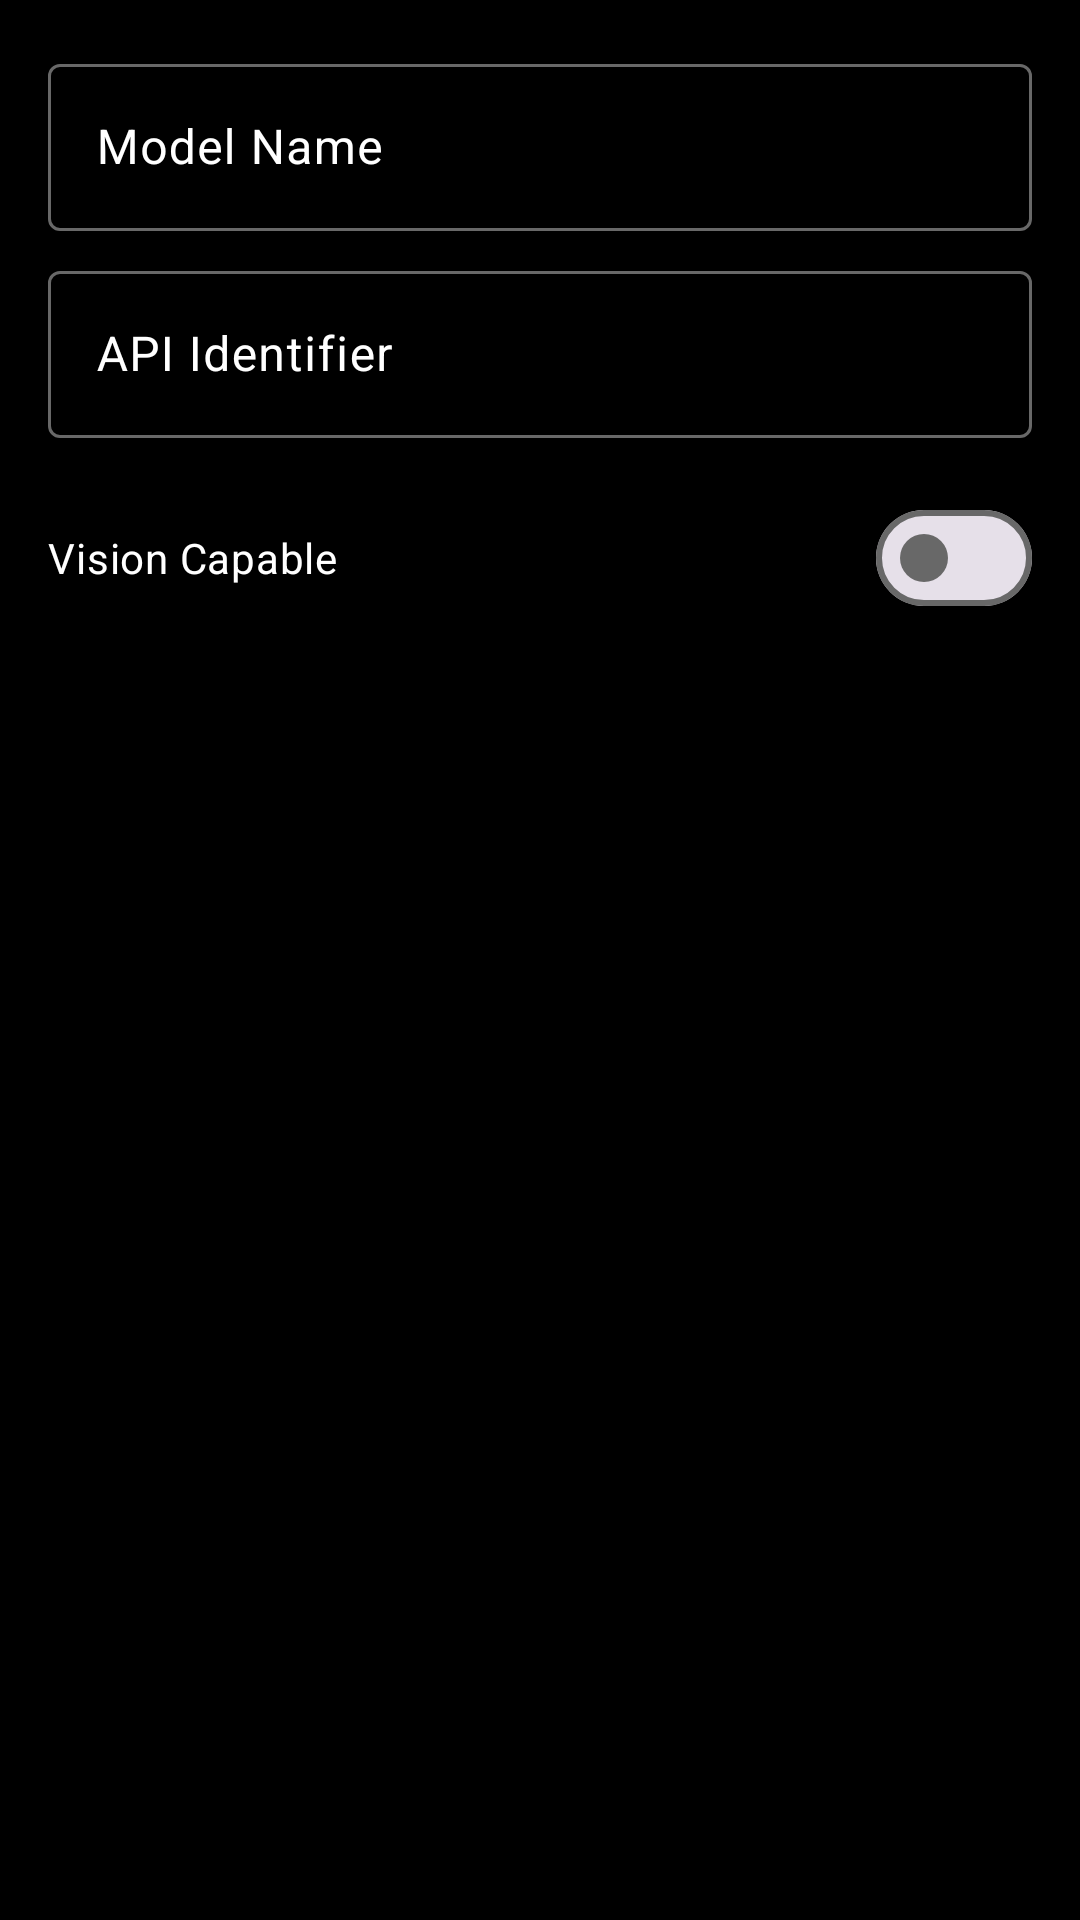

Reconstruct the res/layout file that produces this screen, plus the resources it refers to.
<!-- AndroidManifest.xml: application theme Base.Theme.Oxproxion -->
<!-- res/layout/dialog_add_model.xml -->
<?xml version="1.0" encoding="utf-8"?>
<LinearLayout xmlns:android="http://schemas.android.com/apk/res/android"
    android:layout_width="match_parent"
    android:layout_height="wrap_content"
    android:orientation="vertical"
    android:padding="16dp"
    android:background="@android:color/black">

    <com.google.android.material.textfield.TextInputLayout
        android:layout_width="match_parent"
        android:layout_height="wrap_content"
        android:hint="Model Name"
        android:textColorHint="@android:color/white">

        <com.google.android.material.textfield.TextInputEditText
            android:id="@+id/editModelName"
            android:layout_width="match_parent"
            android:layout_height="wrap_content"
            android:textColor="@android:color/white"
            android:backgroundTint="@android:color/white" />
    </com.google.android.material.textfield.TextInputLayout>

    <com.google.android.material.textfield.TextInputLayout
        android:layout_width="match_parent"
        android:layout_height="wrap_content"
        android:hint="API Identifier"
        android:layout_marginTop="8dp"
        android:textColorHint="@android:color/white">

        <com.google.android.material.textfield.TextInputEditText
            android:id="@+id/editApiIdentifier"
            android:layout_width="match_parent"
            android:layout_height="wrap_content"
            android:textColor="@android:color/white"
            android:backgroundTint="@android:color/white" />
    </com.google.android.material.textfield.TextInputLayout>

    <com.google.android.material.materialswitch.MaterialSwitch
        android:id="@+id/switchVisionCapable"
        android:layout_width="match_parent"
        android:layout_height="wrap_content"
        android:layout_marginTop="16dp"
        android:text="Vision Capable"
        android:textColor="@android:color/white" />

</LinearLayout>
<!-- resources referenced by this layout -->
<resources>
  <style name="Base.Theme.Oxproxion" parent="Theme.Material3.DayNight.NoActionBar">
          
          <item name="colorPrimary">#C2C2C2</item>
          <item name="colorOnPrimary">@color/black</item>
          <item name="android:textColorHighlight">@color/your_orange_color</item>
          <item name="materialAlertDialogTheme">@style/CustomMaterialAlertDialogTheme</item>
          <item name="colorControlNormal">#C2C2C2</item>
          <item name="android:colorControlNormal">#C2C2C2</item>
          <item name="colorControlActivated">@color/your_orange_color</item>
          <item name="colorOutline">#686868</item>
      </style>
  <color name="black">#FF000000</color>
  <color name="your_orange_color">#FF9800</color>
  <style name="CustomMaterialAlertDialogTheme" parent="ThemeOverlay.MaterialComponents.MaterialAlertDialog">
          <item name="android:backgroundDimAmount">0.8</item>
          <item name="shapeAppearanceMediumComponent">@style/ff</item>
          <item name="android:textColorPrimary">#C2C2C2</item>
          <item name="colorPrimary">#C2C2C2</item>
          <item name="materialAlertDialogTitleTextStyle">@style/CustomDialogTitleText</item>
          <item name="materialAlertDialogBodyTextStyle">@style/CustomDialogBodyText</item>
          <item name="android:colorAccent">@color/your_orange_color</item>
      </style>
  <style name="ff" parent="ShapeAppearance.MaterialComponents.MediumComponent">
          <item name="cornerFamily">rounded</item>
          <item name="cornerSize">16dp</item>
      </style>
  <style name="CustomDialogTitleText" parent="MaterialAlertDialog.Material3.Title.Text">
          <item name="android:textSize">24sp</item> 
          <item name="android:textColor">#C2C2C2</item> 
          <item name="android:textStyle">bold</item>
      </style>
  <style name="CustomDialogBodyText" parent="TextAppearance.Material3.BodyMedium">
          <item name="android:textSize">16sp</item> 
          <item name="android:textColor">#C2C2C2</item> 
      </style>
</resources>
